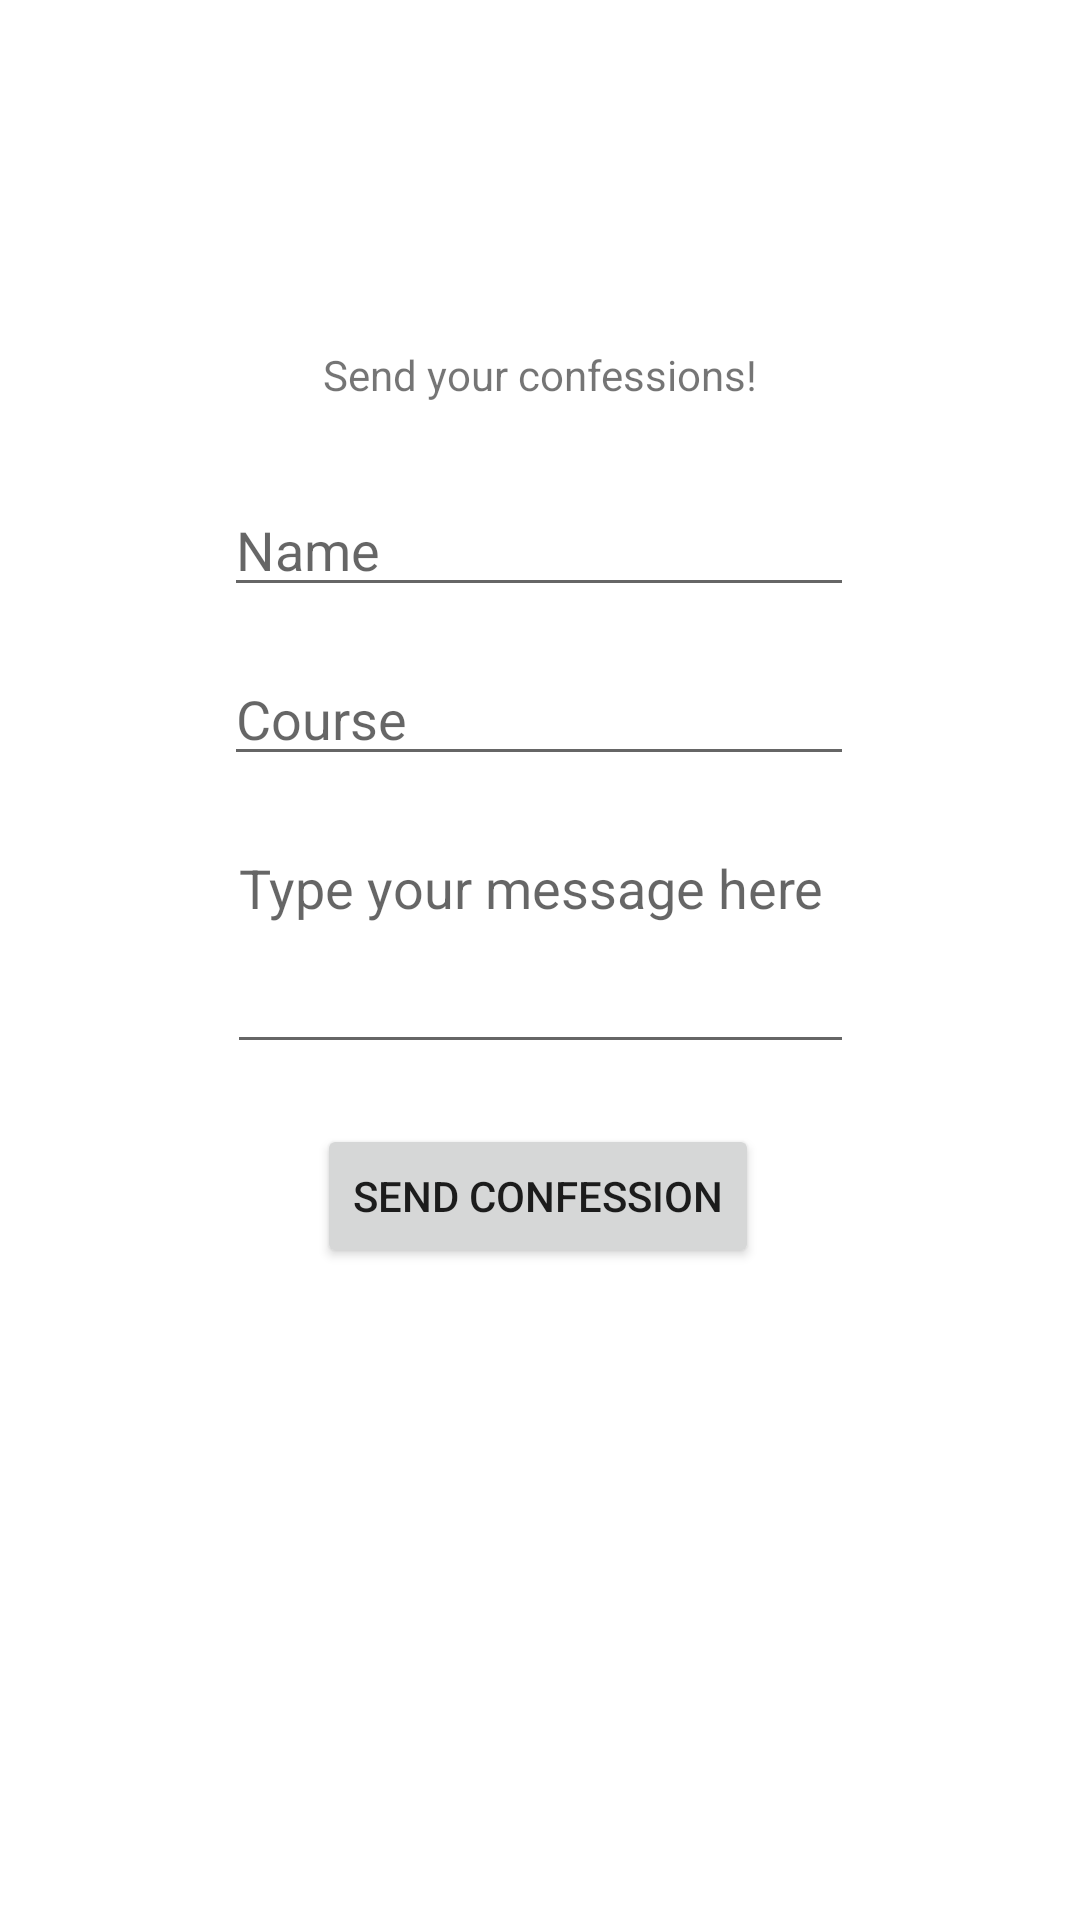

Android layout source for this screen:
<!-- AndroidManifest.xml: application theme Theme.Activity_4 -->
<!-- res/layout/activity_main.xml -->
<?xml version="1.0" encoding="utf-8"?>
<androidx.constraintlayout.widget.ConstraintLayout xmlns:android="http://schemas.android.com/apk/res/android"
    xmlns:app="http://schemas.android.com/apk/res-auto"
    xmlns:tools="http://schemas.android.com/tools"
    android:layout_width="match_parent"
    android:layout_height="match_parent"
    tools:context=".MainActivity">

    <TextView
        android:id="@+id/textView2"
        android:layout_width="169dp"
        android:layout_height="42dp"
        android:layout_marginTop="104dp"
        android:gravity="center"
        android:text="Send your confessions!"
        app:layout_constraintBottom_toTopOf="@+id/editText_fullName"
        app:layout_constraintEnd_toEndOf="parent"
        app:layout_constraintStart_toStartOf="parent"
        app:layout_constraintTop_toTopOf="parent" />

    <EditText
        android:id="@+id/editText_fullName"
        android:layout_width="wrap_content"
        android:layout_height="wrap_content"
        android:layout_marginTop="15dp"
        android:layout_marginBottom="15dp"
        android:ems="10"
        android:hint="Name"
        android:inputType="textPersonName"
        app:layout_constraintBottom_toTopOf="@+id/editText_course"
        app:layout_constraintEnd_toEndOf="parent"
        app:layout_constraintHorizontal_bias="0.497"
        app:layout_constraintStart_toStartOf="parent"
        app:layout_constraintTop_toBottomOf="@+id/textView2" />

    <EditText
        android:id="@+id/editText_course"
        android:layout_width="wrap_content"
        android:layout_height="wrap_content"
        android:layout_marginBottom="15dp"
        android:ems="10"
        android:hint="Course"
        android:inputType="textPersonName"
        app:layout_constraintBottom_toTopOf="@+id/editText_message"
        app:layout_constraintEnd_toEndOf="parent"
        app:layout_constraintHorizontal_bias="0.497"
        app:layout_constraintStart_toStartOf="parent"
        app:layout_constraintTop_toBottomOf="@+id/editText_fullName" />

    <EditText
        android:id="@+id/editText_message"
        android:layout_width="209dp"
        android:layout_height="81dp"
        android:layout_marginBottom="15dp"
        android:ems="10"
        android:gravity="start|top"
        android:hint="Type your message here"
        android:inputType="textMultiLine"
        app:layout_constraintBottom_toTopOf="@+id/btn_submit"
        app:layout_constraintEnd_toEndOf="parent"
        app:layout_constraintStart_toStartOf="parent"
        app:layout_constraintTop_toBottomOf="@+id/editText_course" />

    <Button
        android:id="@+id/btn_submit"
        android:layout_width="wrap_content"
        android:layout_height="wrap_content"
        android:layout_marginTop="20dp"
        android:onClick="sendNotification"
        android:text="SEND CONFESSION"
        app:layout_constraintEnd_toEndOf="parent"
        app:layout_constraintHorizontal_bias="0.497"
        app:layout_constraintStart_toStartOf="parent"
        app:layout_constraintTop_toBottomOf="@+id/editText_message" />

</androidx.constraintlayout.widget.ConstraintLayout>
<!-- resources referenced by this layout -->
<resources>
  <style name="Theme.Activity_4" parent="Theme.MaterialComponents.DayNight.DarkActionBar">
          
          <item name="colorPrimary">@color/purple_500</item>
          <item name="colorPrimaryVariant">@color/purple_700</item>
          <item name="colorOnPrimary">@color/white</item>
          
          <item name="colorSecondary">@color/teal_200</item>
          <item name="colorSecondaryVariant">@color/teal_700</item>
          <item name="colorOnSecondary">@color/black</item>
          
          <item name="android:statusBarColor">?attr/colorPrimaryVariant</item>
          
      </style>
  <!-- not gathered from this repository: default colours our renderer supplied (Android Studio template values) -->
  <color name="purple_500">#FF6200EE</color>
  <color name="purple_700">#FF3700B3</color>
  <color name="teal_200">#FF03DAC5</color>
  <color name="teal_700">#FF018786</color>
  <color name="black">#FF000000</color>
  <color name="white">#FFFFFFFF</color>
</resources>
